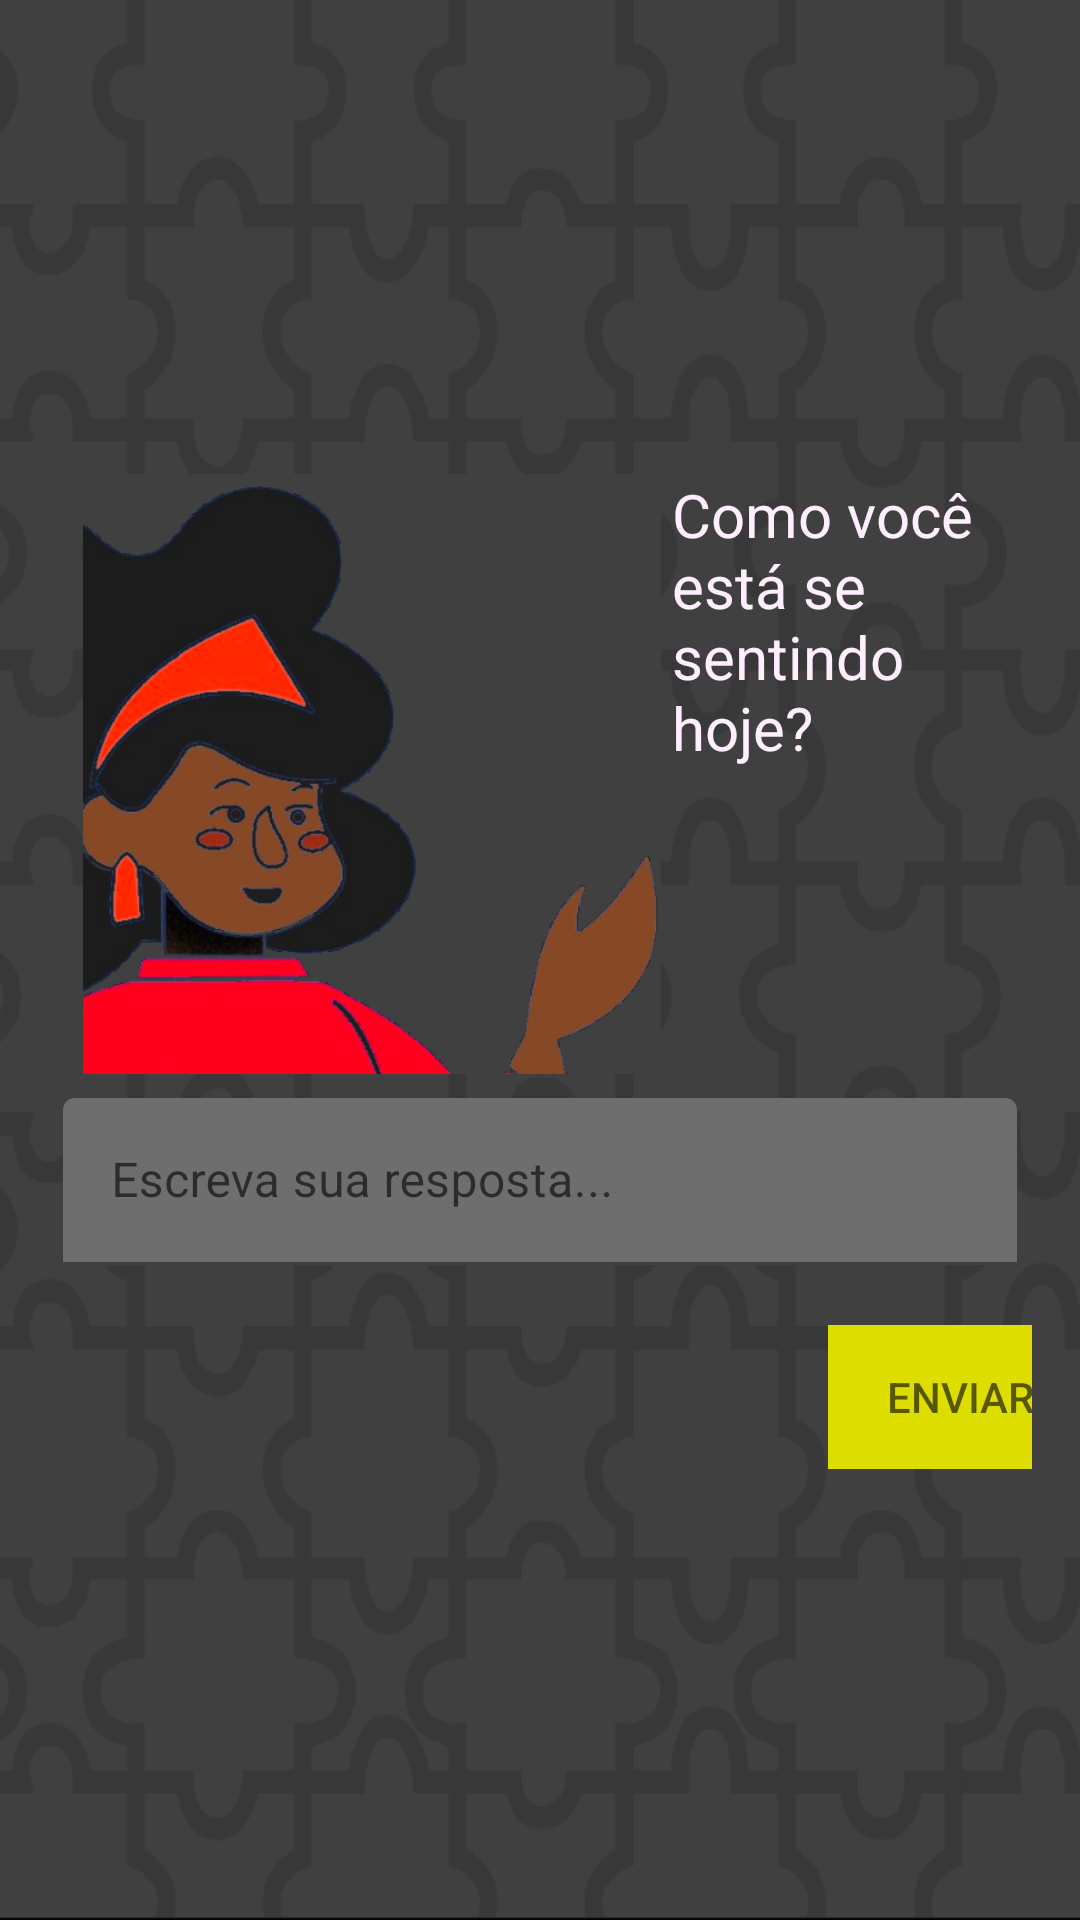

Reconstruct the res/layout file that produces this screen, plus the resources it refers to.
<!-- AndroidManifest.xml: application theme Theme.AppCompat.DayNight -->
<!-- res/layout/fragment_responder.xml -->
<?xml version="1.0" encoding="utf-8"?>
<androidx.appcompat.widget.LinearLayoutCompat xmlns:android="http://schemas.android.com/apk/res/android"
    android:layout_width="match_parent"
    android:layout_height="match_parent"
    xmlns:app="http://schemas.android.com/apk/res-auto"
    android:paddingLeft="16dp"
    android:paddingRight="16dp"
    android:orientation="vertical"
    android:background="@drawable/background_resposta"
    android:gravity="center"
    android:theme="@style/Theme.Penseresponda">
    <androidx.appcompat.widget.LinearLayoutCompat
        android:layout_width="wrap_content"
        android:layout_height="wrap_content"
        android:orientation="vertical"
        android:padding="8dp">
        <androidx.appcompat.widget.LinearLayoutCompat
            android:layout_width="match_parent"
            android:layout_height="wrap_content"
            android:orientation="horizontal">
        <ImageView
            android:id="@+id/imageView"
            android:layout_width="200dp"
            android:layout_height="200dp"
            app:srcCompat="@drawable/personagem" />
        <TextView
            android:layout_width="wrap_content"
            android:layout_height="wrap_content"
            android:text="@string/pergunta"
            android:textColor="@color/branco"
            android:textSize="20sp"
         />
        </androidx.appcompat.widget.LinearLayoutCompat>
    </androidx.appcompat.widget.LinearLayoutCompat>

    <com.google.android.material.textfield.TextInputLayout
        android:layout_width="match_parent"
        android:layout_height="wrap_content"
        android:layout_marginBottom="20dp"
        app:boxBackgroundColor="@null">

        <com.google.android.material.textfield.TextInputEditText
            android:layout_width="match_parent"
            android:layout_height="wrap_content"
            android:hint="@string/escreva"
            android:layout_marginLeft="5dp"
            android:layout_marginRight="5dp"
            android:backgroundTint="@color/cinza5"
            android:id="@+id/edtResposta" />
    </com.google.android.material.textfield.TextInputLayout>

    <androidx.appcompat.widget.AppCompatButton
        android:layout_width="wrap_content"
        android:layout_height="wrap_content"
        android:textColor="@color/cinza1"
        android:layout_marginLeft="140dp"
        android:padding="10dp"
        android:background="@color/verde_limao1"
        android:id="@+id/btnEnviar"
        android:hint="@string/btnEnviar"
        style="?android:attr/borderlessButtonStyle"
        />



</androidx.appcompat.widget.LinearLayoutCompat>
<!-- resources referenced by this layout -->
<resources>
  <color name="branco">#FFEFFE</color>
  <color name="cinza1">#333333</color>
  <color name="cinza5">#6E6E6E</color>
  <color name="verde_limao1">#DDDD00</color>
  <!-- drawable background_resposta: png bitmap (drawable-v24, 38677 bytes) -->
  <!-- drawable personagem: png bitmap (drawable, 108038 bytes) -->
  <string name="btnEnviar">ENVIAR</string>
  <string name="escreva">Escreva sua resposta...</string>
  <string name="pergunta">Como você está se sentindo hoje?</string>
  <style name="Theme.Penseresponda" parent="Theme.MaterialComponents.DayNight.DarkActionBar">
          
          <item name="colorPrimary">@color/verde_limao1</item>
          <item name="colorPrimaryVariant">@color/verde_limao2</item>
          <item name="colorOnPrimary">@color/cinza3</item>
          
          <item name="colorSecondary">@color/cinza5</item>
          <item name="colorSecondaryVariant">@color/cinza3</item>
          <item name="colorOnSecondary">@color/branco</item>
          
          <item name="android:statusBarColor">?attr/colorPrimaryVariant</item>
          
      </style>
  <color name="verde_limao2">#DADA00</color>
  <color name="cinza3">#444444</color>
</resources>
